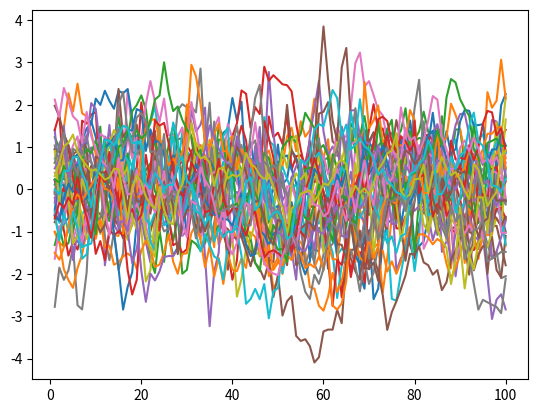

The script that saved this image:
import numpy as np
import matplotlib.pyplot as plt

def h(ta, tb):
	#t = np.linspace(tmin, tmax, n);
	na = len(ta);
	nb = len(tb);
	
	onesa = np.ones(na);
	onesb = np.ones(nb);
	return abs(np.outer(ta, onesb) - np.outer(onesa, tb));

def samplemodel(t, mu, sigma, phi):
	n = len(t);
	H = h(t, t);
	S = sigma**2 * np.exp(-phi*H);
	L = np.linalg.cholesky(S);

	z = np.random.normal(0, 1, n);
	return mu + np.matmul(L, z);

def samplecondmodel(ta, xb, tb, mua, sigma, phi):
	na = len(ta);
	mu, S = condexpvar(ta, xb, tb, sigma, phi);	
	L = np.linalg.cholesky(S);

	z = np.random.normal(0, 1, na);
	return mu + np.matmul(L, z);

def expocor(H, sigma, phi):
	return sigma**2 * np.exp(-phi*H);
	
def condexpvar(ta, xb, tb, sigma, phi):
	Ha = h(ta, ta);
	Hb = h(tb, tb);
	Hab = h(ta, tb);	
	Sa = expocor(Ha, sigma, phi);
	Sb = expocor(Hb, sigma, phi);
	Sab = expocor(Hab, sigma, phi);
	tmp = np.matmul(Sab, np.linalg.inv(Sb));
	mu = np.matmul(tmp, xb);
	S = Sa - np.matmul(tmp, np.transpose(Sab));
	return mu, S;

def testf1():
	mu = 0;
	sigma = 1;

	tmin = 1;
	tmax = 100;
	n = tmax - tmin + 1;
	t = np.linspace(tmin, tmax, tmax - tmin + 1);

	N = 10;
	z = np.zeros((N, n));
	for i in range(N):
		phi = 3/10;
		z[i,:] = samplemodel(t, mu, sigma, phi);
		plt.plot(t, z[i,:]);
	plt.show();
	for i in range(N):
		phi = 3/30;
		z[i,:] = samplemodel(t, mu, sigma, phi);
		plt.plot(t, z[i,:]);
	plt.show();
testf1();

def testf2():
	xb = np.array([0.58, -1.34, 0.61]);
	tb = np.array([11.2, 51.8, 81.4]);

	mua = 0;
	sigma = 1;
	phi = 3/10;

	tmin = 1;
	tmax = 100;
	ta = np.linspace(tmin, tmax, tmax - tmin + 1);
	n = len(ta);

	N = 10;
	z = np.zeros((N, n));
	for i in range(N):
		phi = 3/10;
		z[i,:] = samplecondmodel(ta, xb, tb, mua, sigma, phi);
		plt.plot(ta, z[i,:]);
	plt.show();
	for i in range(N):
		phi = 3/30;
		z[i,:] = samplecondmodel(ta, xb, tb, mua, sigma, phi);
		plt.plot(ta, z[i,:]);
	plt.show();
testf2();
